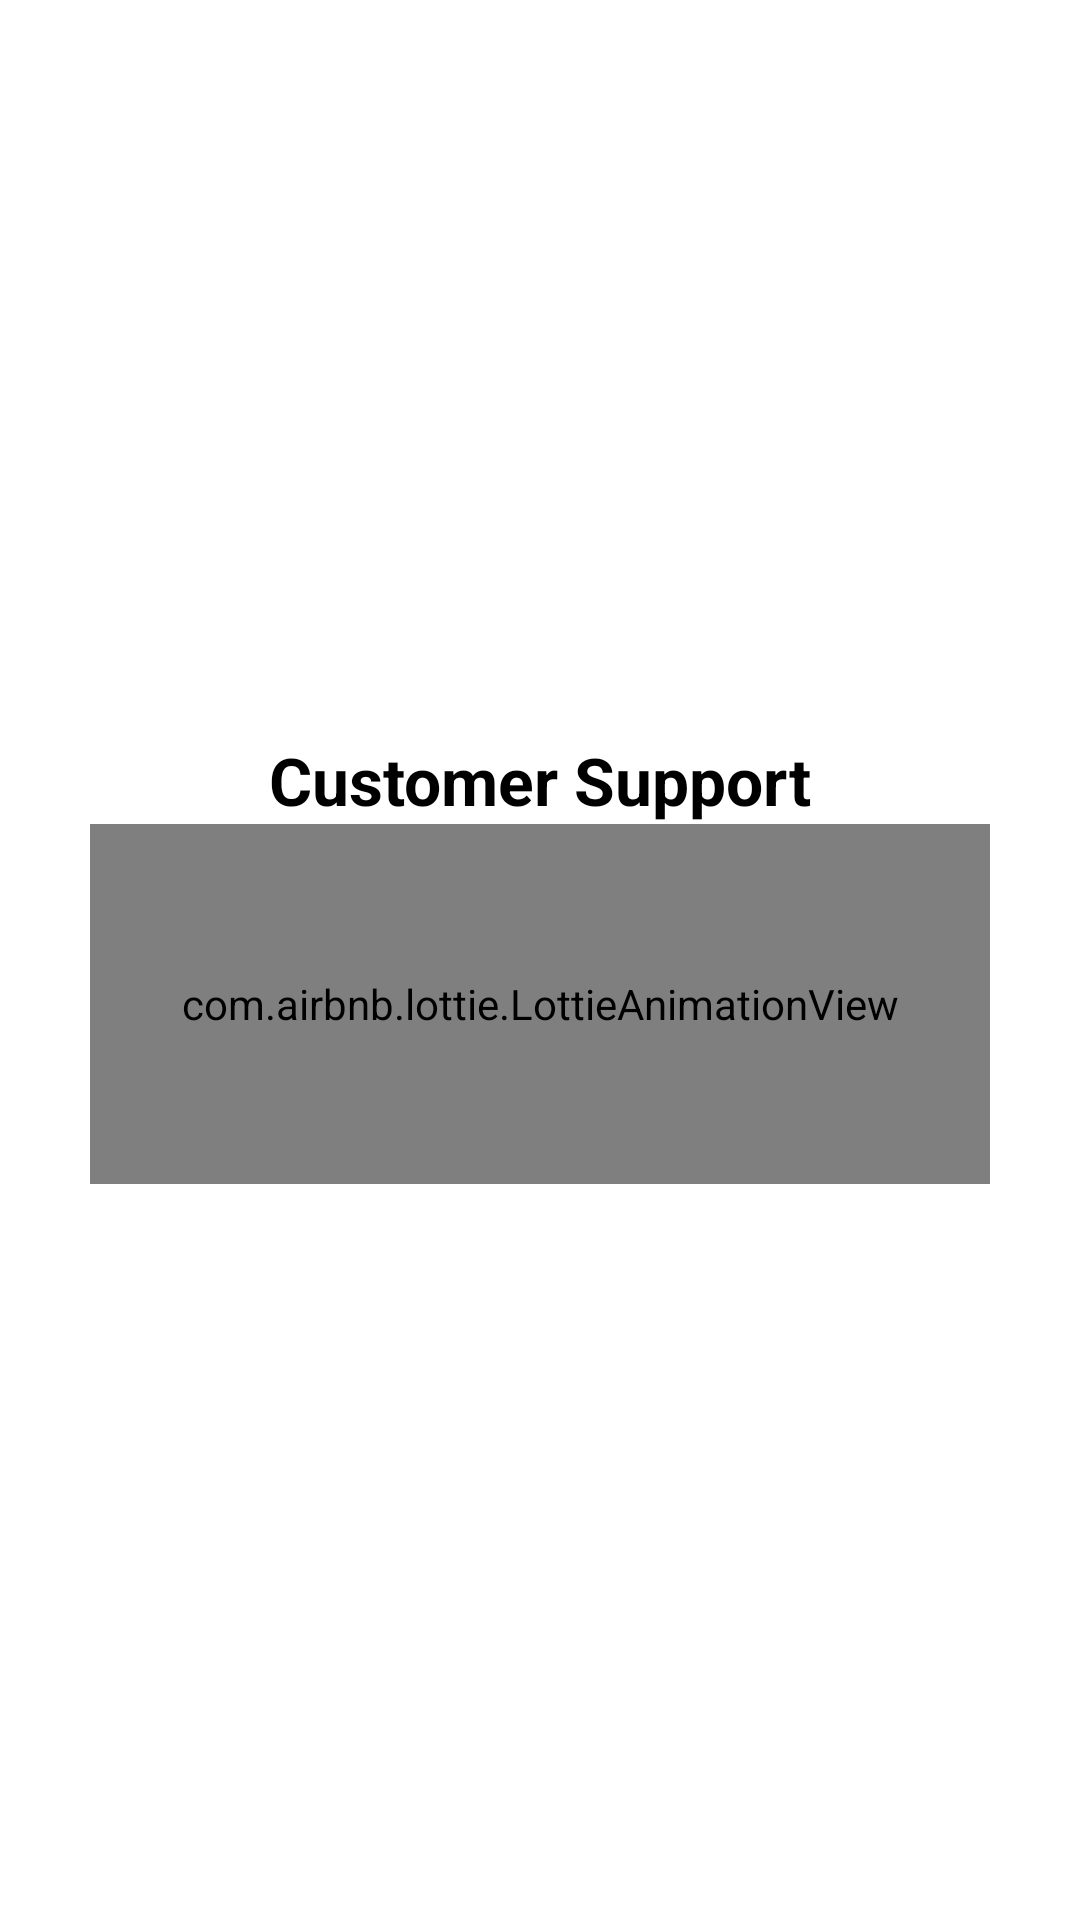

Write the Android layout XML for this screen, with the resource values it uses.
<!-- AndroidManifest.xml: application theme Theme.Customer_support_app.NoActionBar -->
<!-- res/layout/activity_splash.xml -->
<?xml version="1.0" encoding="utf-8"?>
<LinearLayout
    xmlns:android="http://schemas.android.com/apk/res/android"
    xmlns:app="http://schemas.android.com/apk/res-auto"
    xmlns:tools="http://schemas.android.com/tools"
    android:layout_width="match_parent"
    android:layout_height="match_parent"
    tools:context=".Activity.SplashActivity"
    android:gravity="center"
    android:orientation="vertical"
    android:background="@color/white"
    >

    <TextView
        android:layout_width="wrap_content"
        android:layout_height="wrap_content"
        android:text="Customer Support"
        android:textColor="@color/black"
        android:textSize="22sp"
        android:textStyle="bold"
        />

    <com.airbnb.lottie.LottieAnimationView
        android:id="@+id/lottie_id"
        android:layout_width="300dp"
        android:layout_height="120dp"
        app:lottie_fileName="splash.json"
        app:lottie_speed="1"
        app:lottie_autoPlay="true"
        app:lottie_loop="true"
        />

</LinearLayout>
<!-- resources referenced by this layout -->
<resources>
  <color name="black">#FF000000</color>
  <color name="white">#FFFFFFFF</color>
  <style name="Theme.Customer_support_app.NoActionBar">
          <item name="windowActionBar">false</item>
          <item name="windowNoTitle">true</item>
      </style>
</resources>
